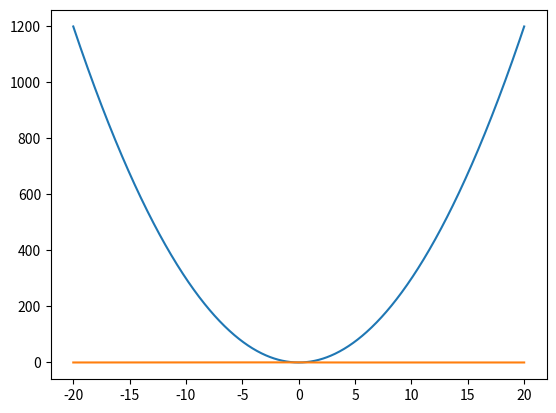

Here is the Python script that generated this plot: (Note: this script raises an exception after producing the figure.)
'''

                            Online Python Compiler.
                Code, Compile, Run and Debug python program online.
Write your code in this editor and press "Run" button to execute it.

'''

print("Hello World")
import numpy as np
import matplotlib as plt



import numpy as np
import matplotlib.pyplot as plt

def easy_function(x):
    return((3)*(x**2))

def hard_function(x):
    return((1/np.sqrt(2*np.pi))*np.exp(-(x**2)/2))

def f(x):
    return x**2 + 2

def integrate(x1,x2,func=easy_function,n=100000):
    n = 100
    x1 = -5
    x2 = 5
    y1 = f(x1)
    y2 = f(x2)
    xvals = np.linspace(x1, x2, n)
    yvals = f(xvals)
    
    for i in range(n):
        x = np.random(x1,x2)
        samplex.append(x)
        y = np.random(y1,y2)
        sampley.append(y)
        if abs(y)>abs(func(x)) or y<0:
          check.append(0)     
        else:
          check.append(1)
          
    print(np.mean(check)[0])
    return(np.mean(check)*area,xs,ys)


print ("Computational Physics: Midterm Assignment")
print("\t Sarah Roberts")

X=np.linspace(-20,20,1000)
plt.plot(X,easy_function(X))
plt.show()

plt.plot(X,hard_function(X))
plt.show()
print(integrate(0.3,2.5)[0])
print(integrate(0.3,2.5,hard_function)[0])
